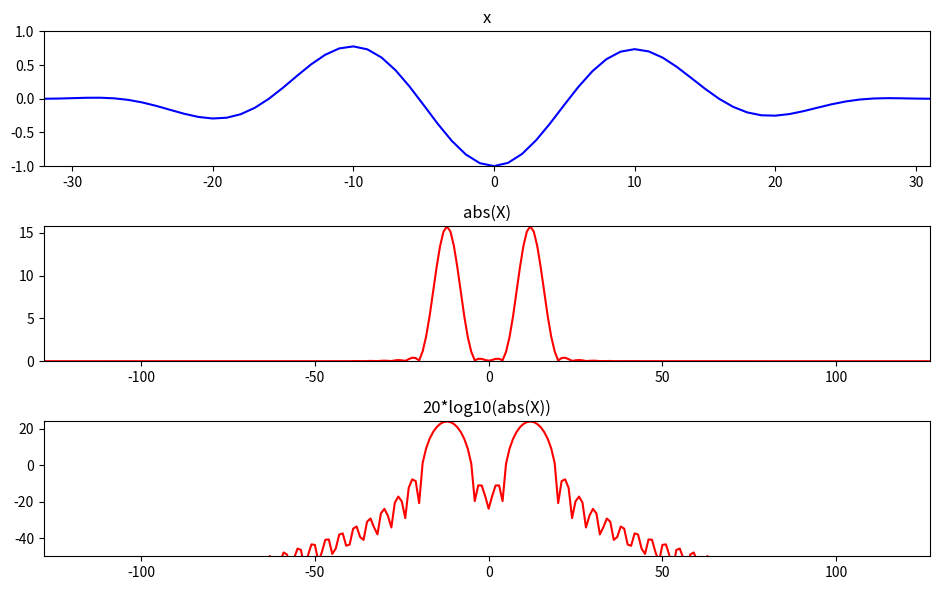

Generate this figure with matplotlib:
# matplotlib without any blocking GUI
import matplotlib as mpl
mpl.use('Agg')
import matplotlib.pyplot as plt
import numpy as np
from scipy.fftpack import fft, fftshift

plt.figure(1, figsize=(9.5, 6))
M= 64
N = 256
x = np.cos(2*np.pi*3/M*np.arange(M)) * np.hanning(M)

plt.subplot(3,1,1)
plt.plot(np.arange(-M/2.0,M/2), x, 'b', lw=1.5)
plt.axis([-M/2,M/2-1,-1,1])
plt.title('x')


mX = np.abs(fftshift(fft(x, N)))
plt.subplot(3,1,2)
plt.plot(np.arange(-N/2.0,N/2), mX, 'r', lw=1.5)
plt.axis([-N/2,N/2-1,0,max(mX)])
plt.title('abs(X)')

mX = 20 * np.log10(mX)
plt.subplot(3,1,3)
plt.plot(np.arange(-N/2.0,N/2), mX, 'r', lw=1.5)
plt.axis([-N/2,N/2-1,-50,max(mX)])
plt.title('20*log10(abs(X))')

plt.tight_layout()
plt.savefig('decibels.png')
